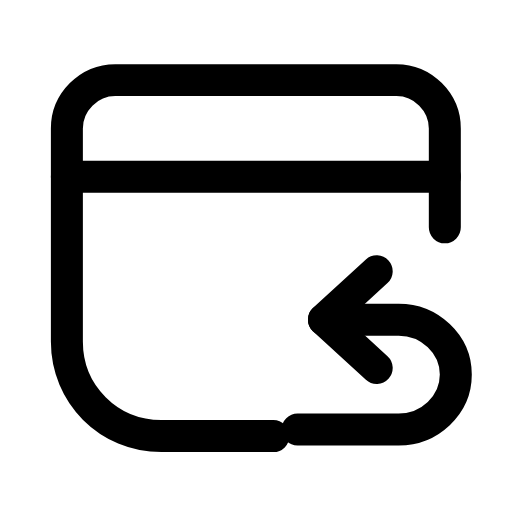
t = 0.00 s
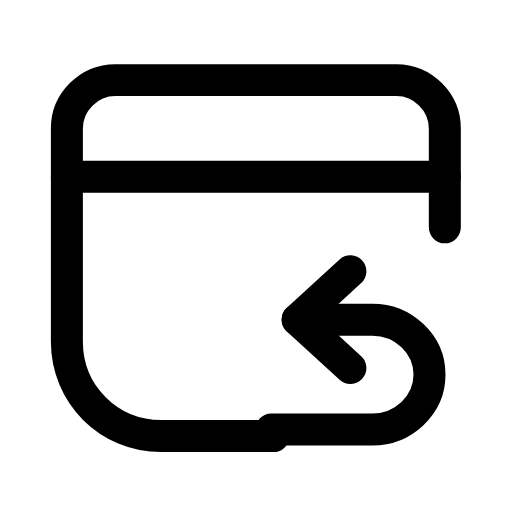
t = 0.27 s
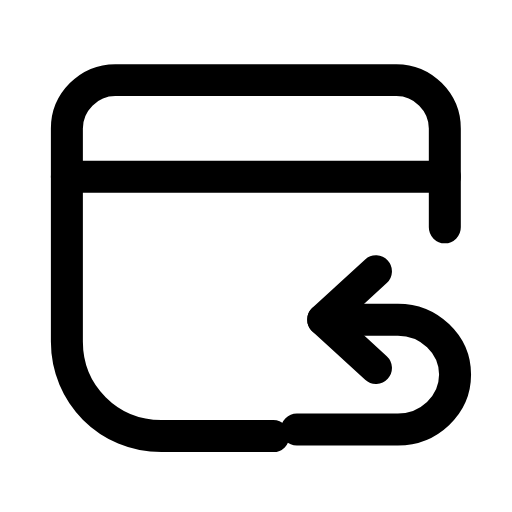
t = 0.54 s
t = 0.78 s: frame unchanged from t = 0.00 s, image omitted
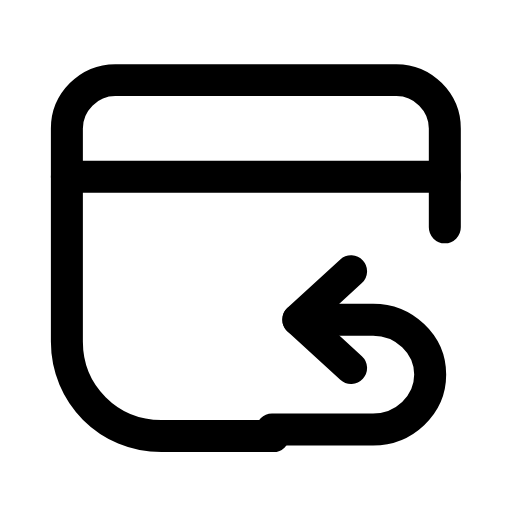
t = 1.08 s
t = 1.32 s: frame unchanged from t = 0.54 s, image omitted

The animated SVG that drew these frames (rendered in a browser with its animation timeline set to each time). Animation: 1 SMIL element (animateTransform=1); one cycle of 1.60 s, repeats indefinitely.

<svg xmlns="http://www.w3.org/2000/svg" width="24" height="24" viewBox="0 0 24 24" fill="none"><g transform="translate(-0.367 -0.879) scale(1.03)"><path stroke="currentColor" stroke-width="1.456" stroke-linecap="round" stroke-linejoin="round" fill="none" d="M20.6 11.2L20.6 6.7C20.6 5.5 19.6 4.5 18.4 4.5L5.6 4.5C4.4 4.5 3.4 5.5 3.4 6.7L3.4 16.4C3.4 18.8 5.3 20.7 7.7 20.7L12.8 20.7"></path><line stroke="currentColor" stroke-width="1.456" stroke-linecap="round" stroke-linejoin="round" fill="none" x1="3.4" y1="8.9" x2="20.6" y2="8.9"></line><g><animateTransform attributeName="transform" type="translate" values="0 0;-1.2 0;0 0;0 0;-1.2 0;0 0;0 0" keyTimes="0;0.225;0.45;0.6;0.75;0.9;1" dur="1.6s" repeatCount="indefinite" calcMode="spline" keySplines="0.16 1 0.3 1;0.16 1 0.3 1;0.16 1 0.3 1;0.16 1 0.3 1;0.16 1 0.3 1;0.16 1 0.3 1"/><path stroke="currentColor" stroke-width="1.456" stroke-linecap="round" stroke-linejoin="round" fill="none" d="M13.9 20.4L18.5 20.4C19.9 20.4 21.1 19.3 21.1 17.9S19.9 15.4 18.5 15.4L15.1 15.4"></path><path stroke="currentColor" stroke-width="1.456" stroke-linecap="round" stroke-linejoin="round" fill="none" d="M17.5 13.2L15.1 15.4L17.5 17.6"></path></g></g></svg>
